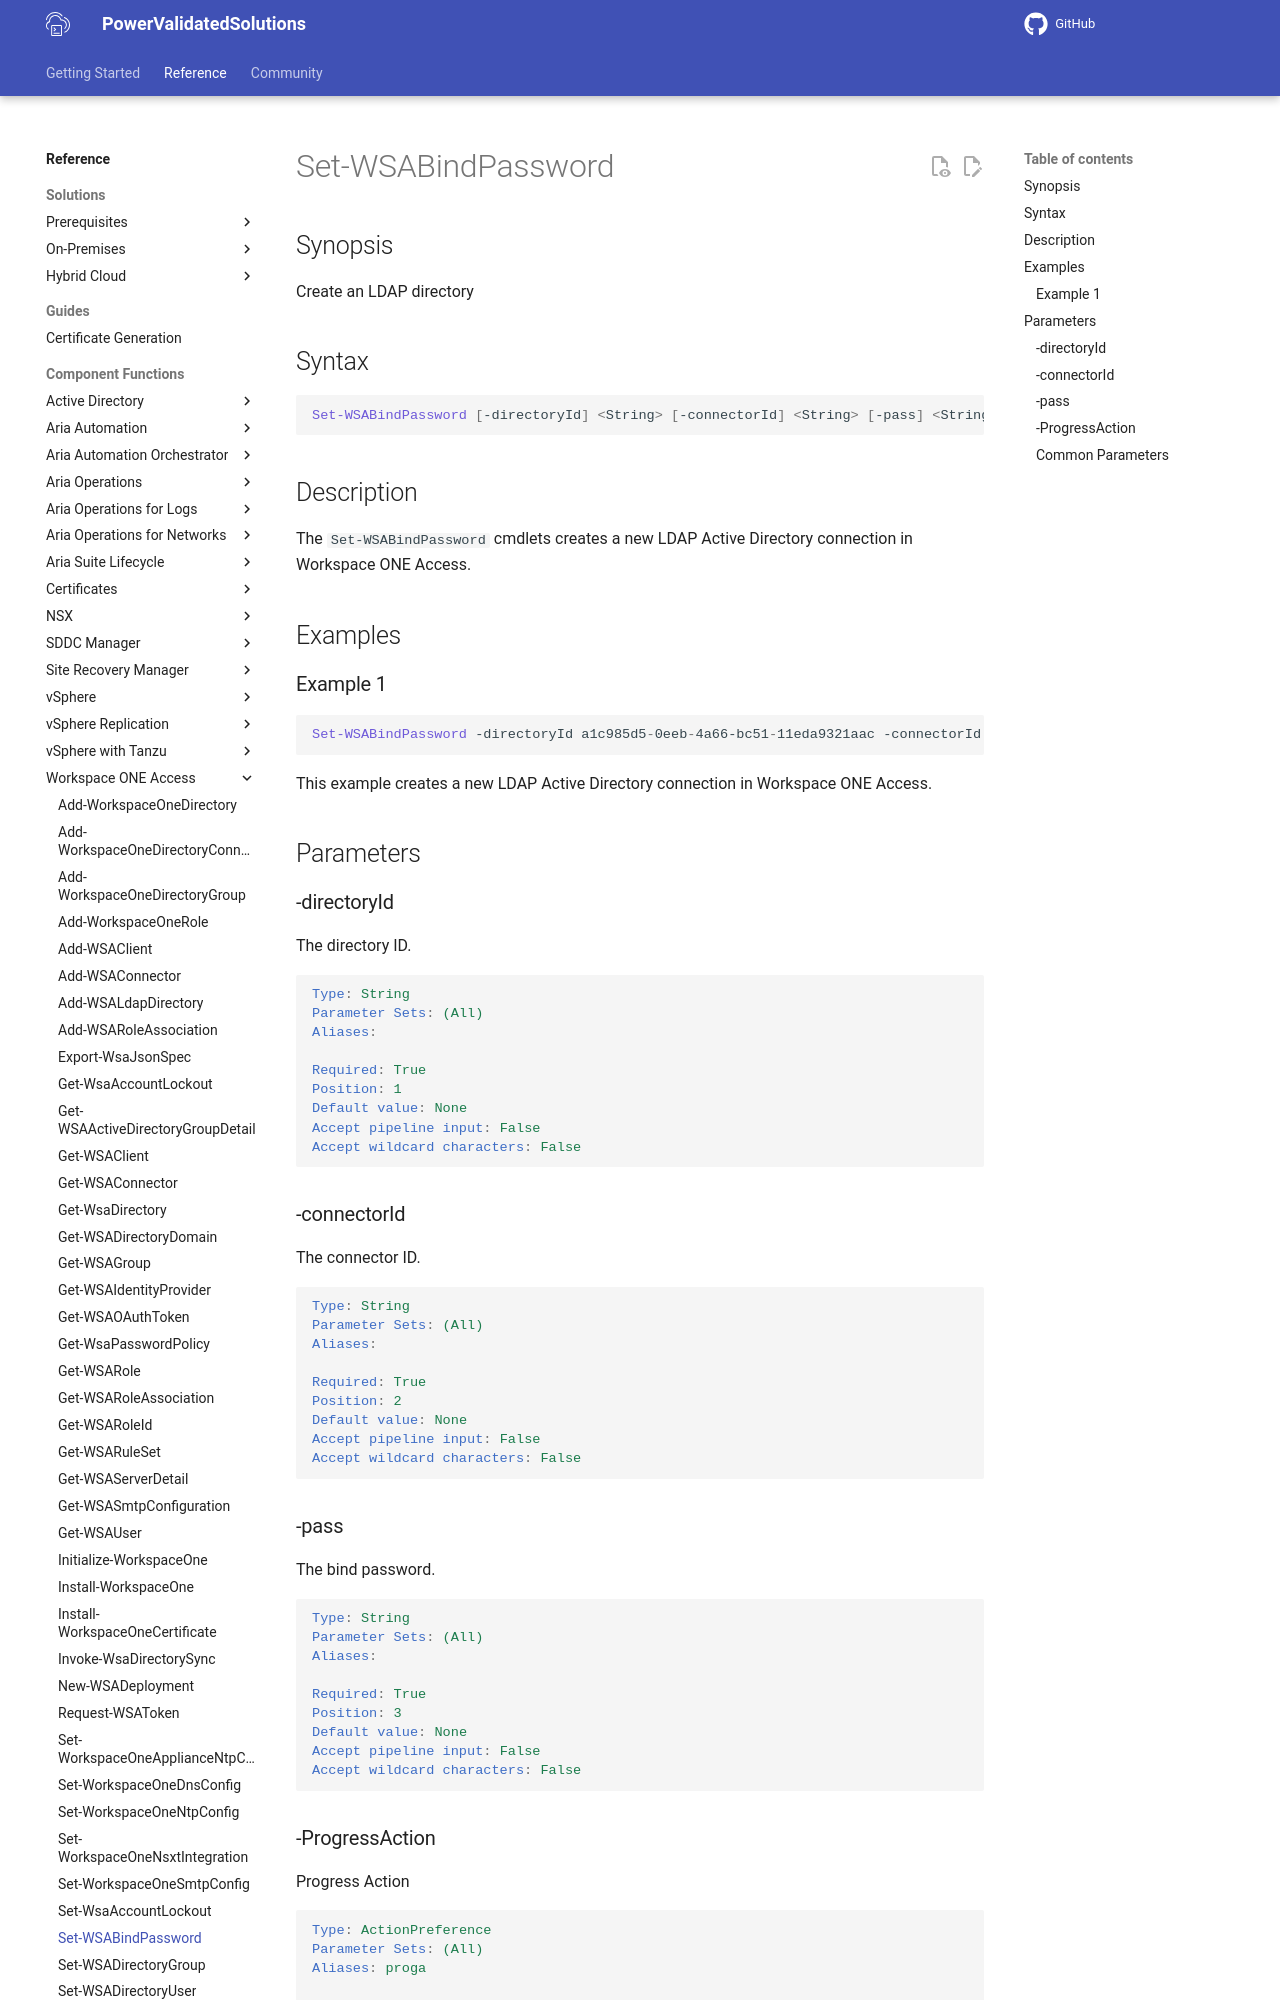

repository: vmware/power-validated-solutions-for-cloud-foundation · page: documentation/functions/workspace-one-access/Set-WSABindPassword/index.html · generator: mkdocs

# Set-WSABindPassword

## Synopsis

Create an LDAP directory

## Syntax

```powershell
Set-WSABindPassword [-directoryId] <String> [-connectorId] <String> [-pass] <String> [-ProgressAction <ActionPreference>] [<CommonParameters>]
```

## Description

The `Set-WSABindPassword` cmdlets creates a new LDAP Active Directory connection in Workspace ONE Access.

## Examples

### Example 1

```powershell
Set-WSABindPassword -directoryId a1c985d5-0eeb-4a66-bc51-11eda9321aac -connectorId 59ee9717-a09e-45b6-9e5f-8d92a55a1825 -password VMw@re1!
```

This example creates a new LDAP Active Directory connection in Workspace ONE Access.

## Parameters

### -directoryId

The directory ID.

```yaml
Type: String
Parameter Sets: (All)
Aliases:

Required: True
Position: 1
Default value: None
Accept pipeline input: False
Accept wildcard characters: False
```

### -connectorId

The connector ID.

```yaml
Type: String
Parameter Sets: (All)
Aliases:

Required: True
Position: 2
Default value: None
Accept pipeline input: False
Accept wildcard characters: False
```

### -pass

The bind password.

```yaml
Type: String
Parameter Sets: (All)
Aliases:

Required: True
Position: 3
Default value: None
Accept pipeline input: False
Accept wildcard characters: False
```
